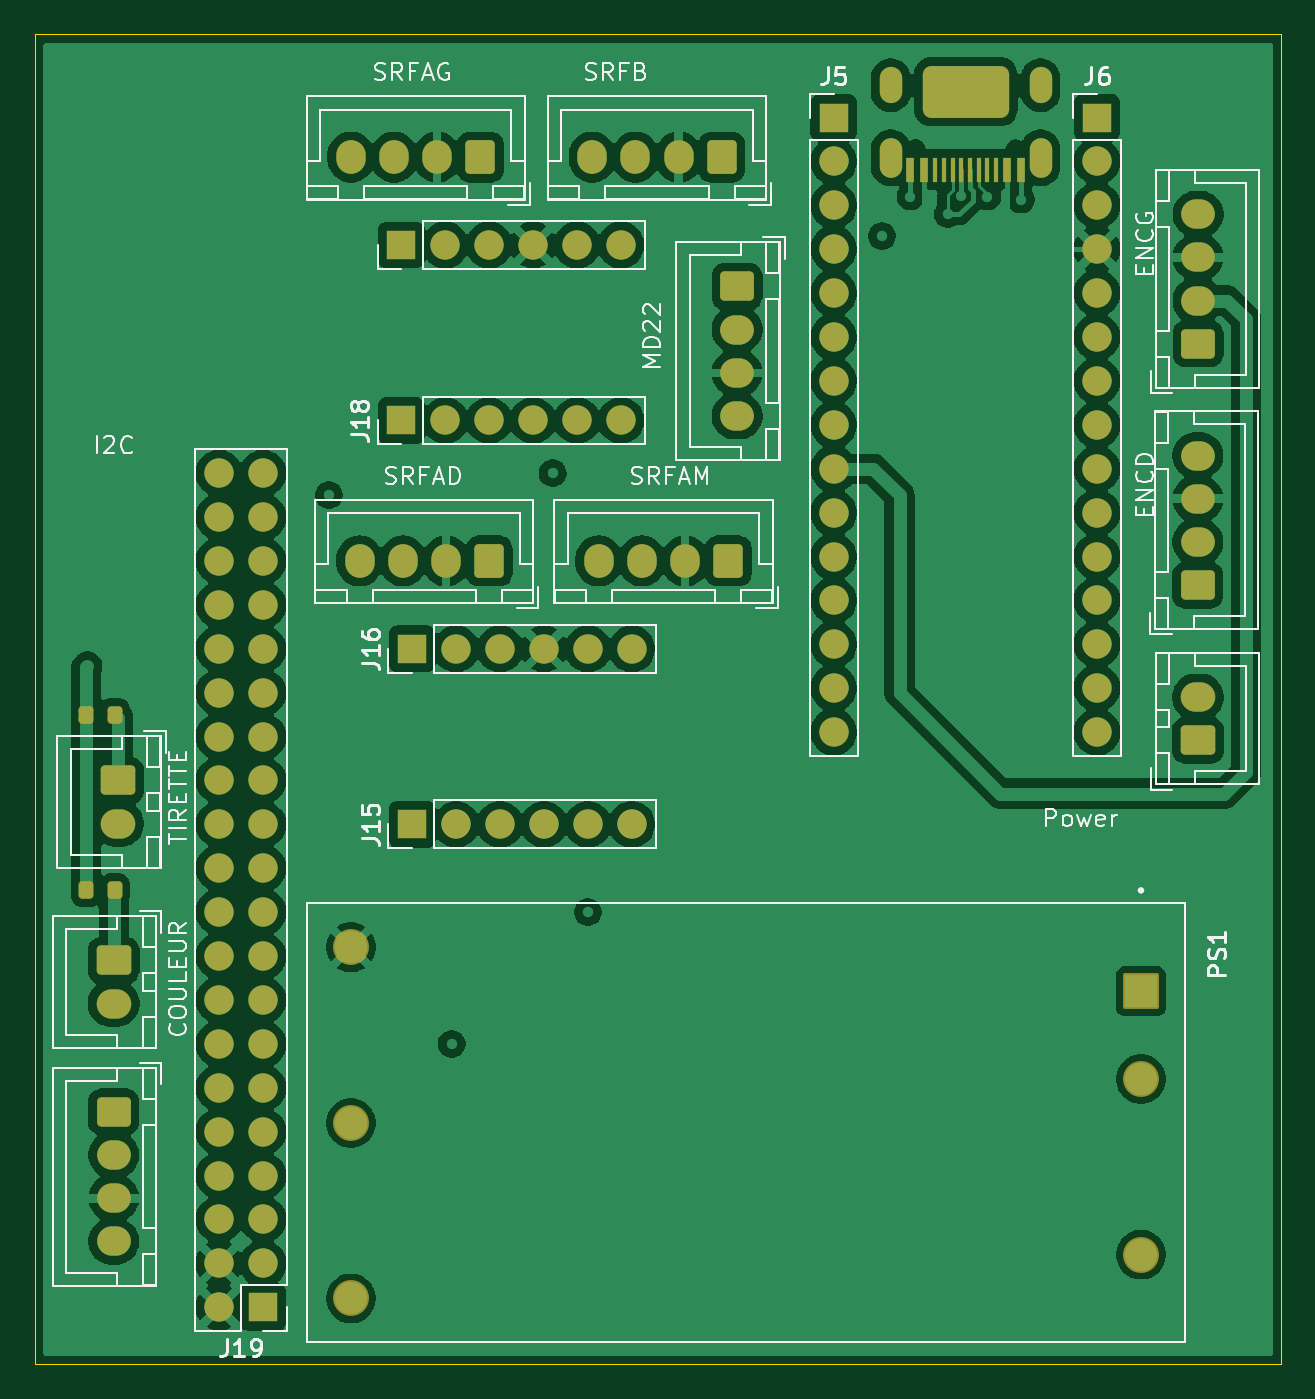
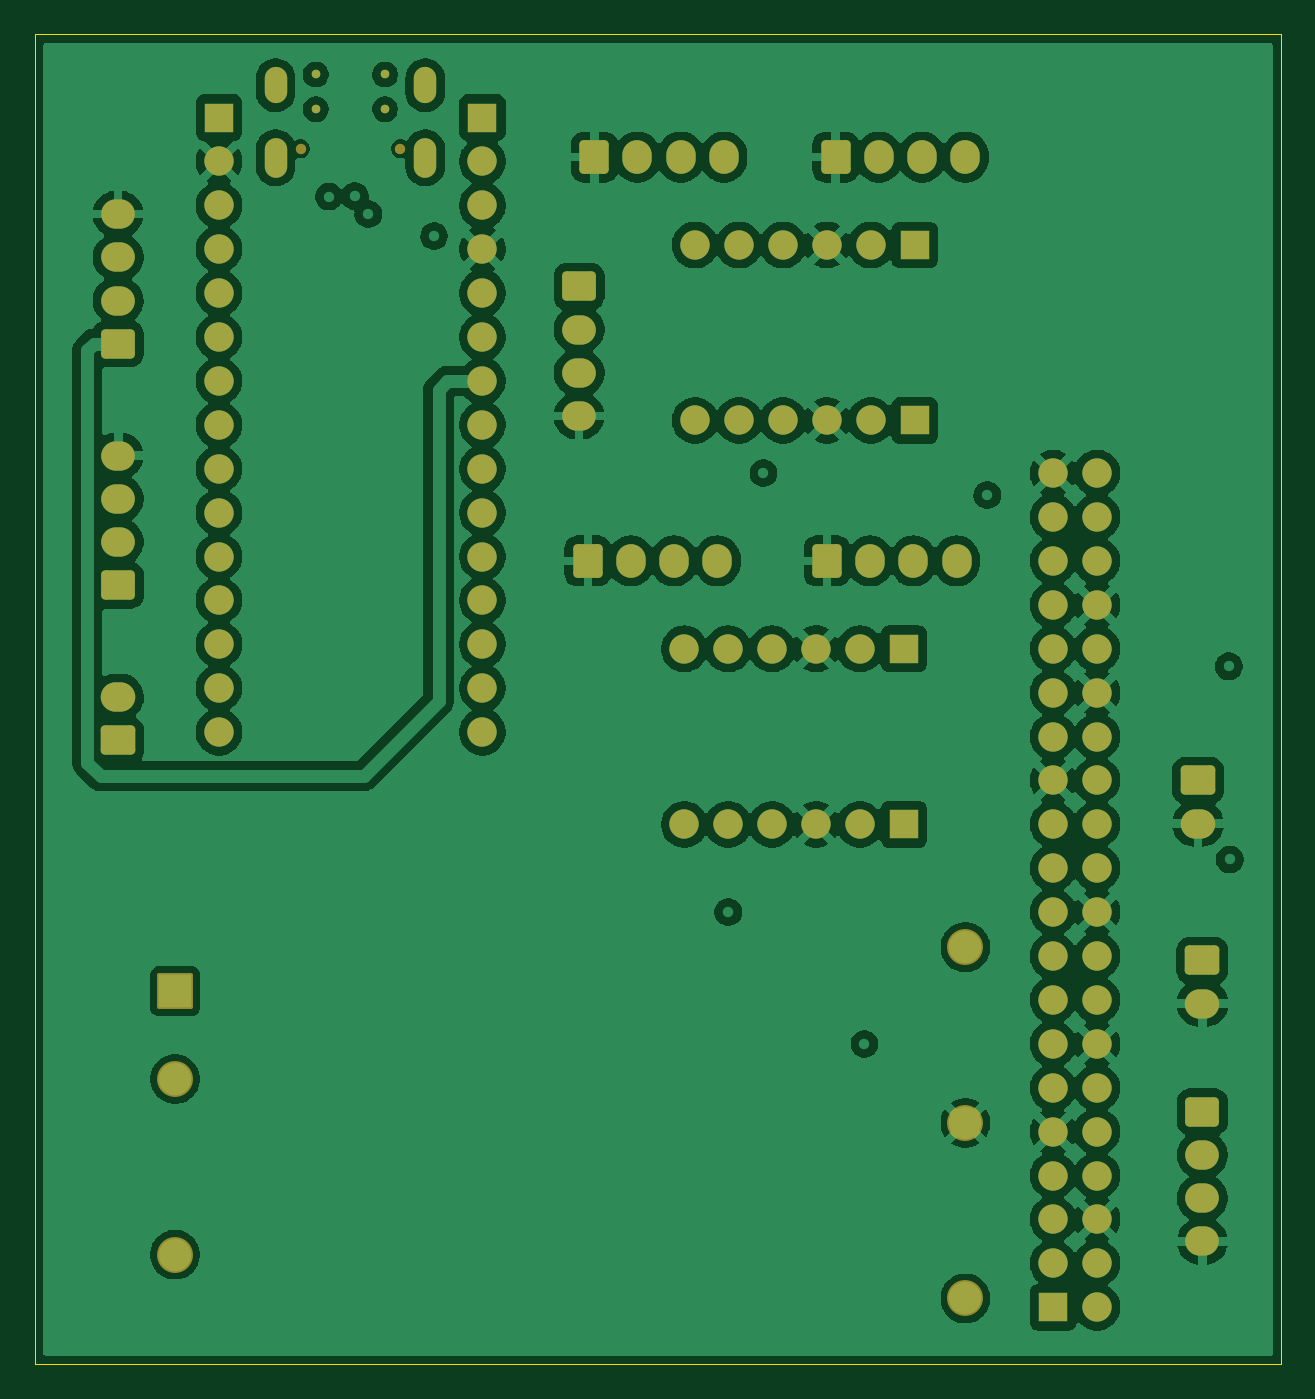
Circuit board: 9 layer files. Board 72.1 x 77.0 mm.
- bottom_copper: iasserv-CuBottom.gbr (215840 bytes)
- inner_copper: iasserv-CuIn1.gbr (14885 bytes)
- inner_copper: iasserv-CuIn2.gbr (13070 bytes)
- top_copper: iasserv-CuTop.gbr (195781 bytes)
- outline: iasserv-EdgeCuts.gbr (644 bytes)
- bottom_mask: iasserv-MaskBottom.gbr (6059 bytes)
- top_mask: iasserv-MaskTop.gbr (6735 bytes)
- bottom_silk: iasserv-SilkBottom.gbr (6069 bytes)
- top_silk: iasserv-SilkTop.gbr (51584 bytes)

=== bottom_copper: iasserv-CuBottom.gbr (215840 bytes, source omitted) ===
=== inner_copper: iasserv-CuIn1.gbr (14885 bytes, source omitted) ===
=== inner_copper: iasserv-CuIn2.gbr (13070 bytes, source omitted) ===
=== top_copper: iasserv-CuTop.gbr (195781 bytes, source omitted) ===
=== outline: iasserv-EdgeCuts.gbr ===
%TF.GenerationSoftware,KiCad,Pcbnew,9.0.7-9.0.7~ubuntu24.04.1*%
%TF.CreationDate,2026-03-23T21:50:19+01:00*%
%TF.ProjectId,iasserv,69617373-6572-4762-9e6b-696361645f70,rev?*%
%TF.SameCoordinates,Original*%
%TF.FileFunction,Profile,NP*%
%FSLAX46Y46*%
G04 Gerber Fmt 4.6, Leading zero omitted, Abs format (unit mm)*
G04 Created by KiCad (PCBNEW 9.0.7-9.0.7~ubuntu24.04.1) date 2026-03-23 21:50:19*
%MOMM*%
%LPD*%
G01*
G04 APERTURE LIST*
%TA.AperFunction,Profile*%
%ADD10C,0.050000*%
%TD*%
G04 APERTURE END LIST*
D10*
X33782000Y-34036000D02*
X105918000Y-34036000D01*
X105918000Y-110998000D01*
X33782000Y-110998000D01*
X33782000Y-34036000D01*
M02*

=== bottom_mask: iasserv-MaskBottom.gbr ===
%TF.GenerationSoftware,KiCad,Pcbnew,9.0.7-9.0.7~ubuntu24.04.1*%
%TF.CreationDate,2026-03-23T21:50:19+01:00*%
%TF.ProjectId,iasserv,69617373-6572-4762-9e6b-696361645f70,rev?*%
%TF.SameCoordinates,Original*%
%TF.FileFunction,Soldermask,Bot*%
%TF.FilePolarity,Negative*%
%FSLAX46Y46*%
G04 Gerber Fmt 4.6, Leading zero omitted, Abs format (unit mm)*
G04 Created by KiCad (PCBNEW 9.0.7-9.0.7~ubuntu24.04.1) date 2026-03-23 21:50:19*
%MOMM*%
%LPD*%
G01*
G04 APERTURE LIST*
G04 Aperture macros list*
%AMRoundRect*
0 Rectangle with rounded corners*
0 $1 Rounding radius*
0 $2 $3 $4 $5 $6 $7 $8 $9 X,Y pos of 4 corners*
0 Add a 4 corners polygon primitive as box body*
4,1,4,$2,$3,$4,$5,$6,$7,$8,$9,$2,$3,0*
0 Add four circle primitives for the rounded corners*
1,1,$1+$1,$2,$3*
1,1,$1+$1,$4,$5*
1,1,$1+$1,$6,$7*
1,1,$1+$1,$8,$9*
0 Add four rect primitives between the rounded corners*
20,1,$1+$1,$2,$3,$4,$5,0*
20,1,$1+$1,$4,$5,$6,$7,0*
20,1,$1+$1,$6,$7,$8,$9,0*
20,1,$1+$1,$8,$9,$2,$3,0*%
G04 Aperture macros list end*
%ADD10RoundRect,0.250000X0.600000X0.725000X-0.600000X0.725000X-0.600000X-0.725000X0.600000X-0.725000X0*%
%ADD11O,1.700000X1.950000*%
%ADD12RoundRect,0.250000X0.725000X-0.600000X0.725000X0.600000X-0.725000X0.600000X-0.725000X-0.600000X0*%
%ADD13O,1.950000X1.700000*%
%ADD14RoundRect,0.250000X-0.750000X0.600000X-0.750000X-0.600000X0.750000X-0.600000X0.750000X0.600000X0*%
%ADD15O,2.000000X1.700000*%
%ADD16R,1.700000X1.700000*%
%ADD17C,1.700000*%
%ADD18RoundRect,0.250000X-0.725000X0.600000X-0.725000X-0.600000X0.725000X-0.600000X0.725000X0.600000X0*%
%ADD19RoundRect,0.250000X0.750000X-0.600000X0.750000X0.600000X-0.750000X0.600000X-0.750000X-0.600000X0*%
%ADD20RoundRect,0.102000X-0.937500X0.937500X-0.937500X-0.937500X0.937500X-0.937500X0.937500X0.937500X0*%
%ADD21C,2.079000*%
%ADD22C,0.600000*%
%ADD23O,1.300000X2.300000*%
%ADD24O,1.300000X2.100000*%
%ADD25C,0.500000*%
G04 APERTURE END LIST*
D10*
%TO.C,J2*%
X73540000Y-41148000D03*
D11*
X71040000Y-41148000D03*
X68540000Y-41148000D03*
X66040000Y-41148000D03*
%TD*%
D12*
%TO.C,J7*%
X101078000Y-65920000D03*
D13*
X101078000Y-63420000D03*
X101078000Y-60920000D03*
X101078000Y-58420000D03*
%TD*%
D14*
%TO.C,J3*%
X38354000Y-87630000D03*
D15*
X38354000Y-90130000D03*
%TD*%
D16*
%TO.C,J6*%
X95250000Y-38862000D03*
D17*
X95250000Y-41402000D03*
X95250000Y-43942000D03*
X95250000Y-46482000D03*
X95250000Y-49022000D03*
X95250000Y-51562000D03*
X95250000Y-54102000D03*
X95250000Y-56642000D03*
X95250000Y-59182000D03*
X95250000Y-61722000D03*
X95250000Y-64262000D03*
X95250000Y-66802000D03*
X95250000Y-69342000D03*
X95250000Y-71882000D03*
X95250000Y-74422000D03*
%TD*%
D10*
%TO.C,J10*%
X73914000Y-64516000D03*
D11*
X71414000Y-64516000D03*
X68914000Y-64516000D03*
X66414000Y-64516000D03*
%TD*%
D16*
%TO.C,J17*%
X54998000Y-46228000D03*
D17*
X57538000Y-46228000D03*
X60078000Y-46228000D03*
X62618000Y-46228000D03*
X65158000Y-46228000D03*
X67698000Y-46228000D03*
%TD*%
D16*
%TO.C,J19*%
X46990000Y-107696000D03*
D17*
X44450000Y-107696000D03*
X46990000Y-105156000D03*
X44450000Y-105156000D03*
X46990000Y-102616000D03*
X44450000Y-102616000D03*
X46990000Y-100076000D03*
X44450000Y-100076000D03*
X46990000Y-97536000D03*
X44450000Y-97536000D03*
X46990000Y-94996000D03*
X44450000Y-94996000D03*
X46990000Y-92456000D03*
X44450000Y-92456000D03*
X46990000Y-89916000D03*
X44450000Y-89916000D03*
X46990000Y-87376000D03*
X44450000Y-87376000D03*
X46990000Y-84836000D03*
X44450000Y-84836000D03*
X46990000Y-82296000D03*
X44450000Y-82296000D03*
X46990000Y-79756000D03*
X44450000Y-79756000D03*
X46990000Y-77216000D03*
X44450000Y-77216000D03*
X46990000Y-74676000D03*
X44450000Y-74676000D03*
X46990000Y-72136000D03*
X44450000Y-72136000D03*
X46990000Y-69596000D03*
X44450000Y-69596000D03*
X46990000Y-67056000D03*
X44450000Y-67056000D03*
X46990000Y-64516000D03*
X44450000Y-64516000D03*
X46990000Y-61976000D03*
X44450000Y-61976000D03*
X46990000Y-59436000D03*
X44450000Y-59436000D03*
%TD*%
D16*
%TO.C,J15*%
X55626000Y-79756000D03*
D17*
X58166000Y-79756000D03*
X60706000Y-79756000D03*
X63246000Y-79756000D03*
X65786000Y-79756000D03*
X68326000Y-79756000D03*
%TD*%
D16*
%TO.C,J16*%
X55626000Y-69596000D03*
D17*
X58166000Y-69596000D03*
X60706000Y-69596000D03*
X63246000Y-69596000D03*
X65786000Y-69596000D03*
X68326000Y-69596000D03*
%TD*%
D18*
%TO.C,J13*%
X74422000Y-48634000D03*
D13*
X74422000Y-51134000D03*
X74422000Y-53634000D03*
X74422000Y-56134000D03*
%TD*%
D10*
%TO.C,J1*%
X59570000Y-41148000D03*
D11*
X57070000Y-41148000D03*
X54570000Y-41148000D03*
X52070000Y-41148000D03*
%TD*%
D10*
%TO.C,J11*%
X60078000Y-64516000D03*
D11*
X57578000Y-64516000D03*
X55078000Y-64516000D03*
X52578000Y-64516000D03*
%TD*%
D16*
%TO.C,J18*%
X54998000Y-56388000D03*
D17*
X57538000Y-56388000D03*
X60078000Y-56388000D03*
X62618000Y-56388000D03*
X65158000Y-56388000D03*
X67698000Y-56388000D03*
%TD*%
D14*
%TO.C,J4*%
X38608000Y-77216000D03*
D15*
X38608000Y-79716000D03*
%TD*%
D16*
%TO.C,J5*%
X80010000Y-38862000D03*
D17*
X80010000Y-41402000D03*
X80010000Y-43942000D03*
X80010000Y-46482000D03*
X80010000Y-49022000D03*
X80010000Y-51562000D03*
X80010000Y-54102000D03*
X80010000Y-56642000D03*
X80010000Y-59182000D03*
X80010000Y-61722000D03*
X80010000Y-64262000D03*
X80010000Y-66802000D03*
X80010000Y-69342000D03*
X80010000Y-71882000D03*
X80010000Y-74422000D03*
%TD*%
D19*
%TO.C,J8*%
X101092000Y-74890000D03*
D15*
X101092000Y-72390000D03*
%TD*%
D20*
%TO.C,PS1*%
X97790000Y-89408000D03*
D21*
X97790000Y-94488000D03*
X97790000Y-104648000D03*
X52070000Y-86868000D03*
X52070000Y-97028000D03*
X52070000Y-107188000D03*
%TD*%
D12*
%TO.C,J9*%
X101092000Y-51950000D03*
D13*
X101092000Y-49450000D03*
X101092000Y-46950000D03*
X101092000Y-44450000D03*
%TD*%
D18*
%TO.C,J12*%
X38354000Y-96386000D03*
D13*
X38354000Y-98886000D03*
X38354000Y-101386000D03*
X38354000Y-103886000D03*
%TD*%
D22*
%TO.C,J14*%
X90538000Y-40670000D03*
X84758000Y-40670000D03*
D23*
X91978000Y-41190000D03*
D24*
X91978000Y-36990000D03*
D25*
X89648000Y-38370000D03*
X89648000Y-36370000D03*
X85648000Y-38370000D03*
X85648000Y-36370000D03*
D23*
X83318000Y-41190000D03*
D24*
X83318000Y-36990000D03*
%TD*%
M02*

=== top_mask: iasserv-MaskTop.gbr (6735 bytes, source omitted) ===
=== bottom_silk: iasserv-SilkBottom.gbr ===
%TF.GenerationSoftware,KiCad,Pcbnew,9.0.7-9.0.7~ubuntu24.04.1*%
%TF.CreationDate,2026-03-23T21:50:19+01:00*%
%TF.ProjectId,iasserv,69617373-6572-4762-9e6b-696361645f70,rev?*%
%TF.SameCoordinates,Original*%
%TF.FileFunction,Legend,Bot*%
%TF.FilePolarity,Positive*%
%FSLAX46Y46*%
G04 Gerber Fmt 4.6, Leading zero omitted, Abs format (unit mm)*
G04 Created by KiCad (PCBNEW 9.0.7-9.0.7~ubuntu24.04.1) date 2026-03-23 21:50:19*
%MOMM*%
%LPD*%
G01*
G04 APERTURE LIST*
G04 Aperture macros list*
%AMRoundRect*
0 Rectangle with rounded corners*
0 $1 Rounding radius*
0 $2 $3 $4 $5 $6 $7 $8 $9 X,Y pos of 4 corners*
0 Add a 4 corners polygon primitive as box body*
4,1,4,$2,$3,$4,$5,$6,$7,$8,$9,$2,$3,0*
0 Add four circle primitives for the rounded corners*
1,1,$1+$1,$2,$3*
1,1,$1+$1,$4,$5*
1,1,$1+$1,$6,$7*
1,1,$1+$1,$8,$9*
0 Add four rect primitives between the rounded corners*
20,1,$1+$1,$2,$3,$4,$5,0*
20,1,$1+$1,$4,$5,$6,$7,0*
20,1,$1+$1,$6,$7,$8,$9,0*
20,1,$1+$1,$8,$9,$2,$3,0*%
G04 Aperture macros list end*
%ADD10RoundRect,0.250000X0.600000X0.725000X-0.600000X0.725000X-0.600000X-0.725000X0.600000X-0.725000X0*%
%ADD11O,1.700000X1.950000*%
%ADD12RoundRect,0.250000X0.725000X-0.600000X0.725000X0.600000X-0.725000X0.600000X-0.725000X-0.600000X0*%
%ADD13O,1.950000X1.700000*%
%ADD14RoundRect,0.250000X-0.750000X0.600000X-0.750000X-0.600000X0.750000X-0.600000X0.750000X0.600000X0*%
%ADD15O,2.000000X1.700000*%
%ADD16R,1.700000X1.700000*%
%ADD17C,1.700000*%
%ADD18RoundRect,0.250000X-0.725000X0.600000X-0.725000X-0.600000X0.725000X-0.600000X0.725000X0.600000X0*%
%ADD19RoundRect,0.250000X0.750000X-0.600000X0.750000X0.600000X-0.750000X0.600000X-0.750000X-0.600000X0*%
%ADD20RoundRect,0.102000X-0.937500X0.937500X-0.937500X-0.937500X0.937500X-0.937500X0.937500X0.937500X0*%
%ADD21C,2.079000*%
%ADD22C,0.600000*%
%ADD23O,1.300000X2.300000*%
%ADD24O,1.300000X2.100000*%
%ADD25C,0.500000*%
G04 APERTURE END LIST*
%LPC*%
D10*
%TO.C,J2*%
X73540000Y-41148000D03*
D11*
X71040000Y-41148000D03*
X68540000Y-41148000D03*
X66040000Y-41148000D03*
%TD*%
D12*
%TO.C,J7*%
X101078000Y-65920000D03*
D13*
X101078000Y-63420000D03*
X101078000Y-60920000D03*
X101078000Y-58420000D03*
%TD*%
D14*
%TO.C,J3*%
X38354000Y-87630000D03*
D15*
X38354000Y-90130000D03*
%TD*%
D16*
%TO.C,J6*%
X95250000Y-38862000D03*
D17*
X95250000Y-41402000D03*
X95250000Y-43942000D03*
X95250000Y-46482000D03*
X95250000Y-49022000D03*
X95250000Y-51562000D03*
X95250000Y-54102000D03*
X95250000Y-56642000D03*
X95250000Y-59182000D03*
X95250000Y-61722000D03*
X95250000Y-64262000D03*
X95250000Y-66802000D03*
X95250000Y-69342000D03*
X95250000Y-71882000D03*
X95250000Y-74422000D03*
%TD*%
D10*
%TO.C,J10*%
X73914000Y-64516000D03*
D11*
X71414000Y-64516000D03*
X68914000Y-64516000D03*
X66414000Y-64516000D03*
%TD*%
D16*
%TO.C,J17*%
X54998000Y-46228000D03*
D17*
X57538000Y-46228000D03*
X60078000Y-46228000D03*
X62618000Y-46228000D03*
X65158000Y-46228000D03*
X67698000Y-46228000D03*
%TD*%
D16*
%TO.C,J19*%
X46990000Y-107696000D03*
D17*
X44450000Y-107696000D03*
X46990000Y-105156000D03*
X44450000Y-105156000D03*
X46990000Y-102616000D03*
X44450000Y-102616000D03*
X46990000Y-100076000D03*
X44450000Y-100076000D03*
X46990000Y-97536000D03*
X44450000Y-97536000D03*
X46990000Y-94996000D03*
X44450000Y-94996000D03*
X46990000Y-92456000D03*
X44450000Y-92456000D03*
X46990000Y-89916000D03*
X44450000Y-89916000D03*
X46990000Y-87376000D03*
X44450000Y-87376000D03*
X46990000Y-84836000D03*
X44450000Y-84836000D03*
X46990000Y-82296000D03*
X44450000Y-82296000D03*
X46990000Y-79756000D03*
X44450000Y-79756000D03*
X46990000Y-77216000D03*
X44450000Y-77216000D03*
X46990000Y-74676000D03*
X44450000Y-74676000D03*
X46990000Y-72136000D03*
X44450000Y-72136000D03*
X46990000Y-69596000D03*
X44450000Y-69596000D03*
X46990000Y-67056000D03*
X44450000Y-67056000D03*
X46990000Y-64516000D03*
X44450000Y-64516000D03*
X46990000Y-61976000D03*
X44450000Y-61976000D03*
X46990000Y-59436000D03*
X44450000Y-59436000D03*
%TD*%
D16*
%TO.C,J15*%
X55626000Y-79756000D03*
D17*
X58166000Y-79756000D03*
X60706000Y-79756000D03*
X63246000Y-79756000D03*
X65786000Y-79756000D03*
X68326000Y-79756000D03*
%TD*%
D16*
%TO.C,J16*%
X55626000Y-69596000D03*
D17*
X58166000Y-69596000D03*
X60706000Y-69596000D03*
X63246000Y-69596000D03*
X65786000Y-69596000D03*
X68326000Y-69596000D03*
%TD*%
D18*
%TO.C,J13*%
X74422000Y-48634000D03*
D13*
X74422000Y-51134000D03*
X74422000Y-53634000D03*
X74422000Y-56134000D03*
%TD*%
D10*
%TO.C,J1*%
X59570000Y-41148000D03*
D11*
X57070000Y-41148000D03*
X54570000Y-41148000D03*
X52070000Y-41148000D03*
%TD*%
D10*
%TO.C,J11*%
X60078000Y-64516000D03*
D11*
X57578000Y-64516000D03*
X55078000Y-64516000D03*
X52578000Y-64516000D03*
%TD*%
D16*
%TO.C,J18*%
X54998000Y-56388000D03*
D17*
X57538000Y-56388000D03*
X60078000Y-56388000D03*
X62618000Y-56388000D03*
X65158000Y-56388000D03*
X67698000Y-56388000D03*
%TD*%
D14*
%TO.C,J4*%
X38608000Y-77216000D03*
D15*
X38608000Y-79716000D03*
%TD*%
D16*
%TO.C,J5*%
X80010000Y-38862000D03*
D17*
X80010000Y-41402000D03*
X80010000Y-43942000D03*
X80010000Y-46482000D03*
X80010000Y-49022000D03*
X80010000Y-51562000D03*
X80010000Y-54102000D03*
X80010000Y-56642000D03*
X80010000Y-59182000D03*
X80010000Y-61722000D03*
X80010000Y-64262000D03*
X80010000Y-66802000D03*
X80010000Y-69342000D03*
X80010000Y-71882000D03*
X80010000Y-74422000D03*
%TD*%
D19*
%TO.C,J8*%
X101092000Y-74890000D03*
D15*
X101092000Y-72390000D03*
%TD*%
D20*
%TO.C,PS1*%
X97790000Y-89408000D03*
D21*
X97790000Y-94488000D03*
X97790000Y-104648000D03*
X52070000Y-86868000D03*
X52070000Y-97028000D03*
X52070000Y-107188000D03*
%TD*%
D12*
%TO.C,J9*%
X101092000Y-51950000D03*
D13*
X101092000Y-49450000D03*
X101092000Y-46950000D03*
X101092000Y-44450000D03*
%TD*%
D18*
%TO.C,J12*%
X38354000Y-96386000D03*
D13*
X38354000Y-98886000D03*
X38354000Y-101386000D03*
X38354000Y-103886000D03*
%TD*%
D22*
%TO.C,J14*%
X90538000Y-40670000D03*
X84758000Y-40670000D03*
D23*
X91978000Y-41190000D03*
D24*
X91978000Y-36990000D03*
D25*
X89648000Y-38370000D03*
X89648000Y-36370000D03*
X85648000Y-38370000D03*
X85648000Y-36370000D03*
D23*
X83318000Y-41190000D03*
D24*
X83318000Y-36990000D03*
%TD*%
%LPD*%
M02*

=== top_silk: iasserv-SilkTop.gbr (51584 bytes, source omitted) ===
